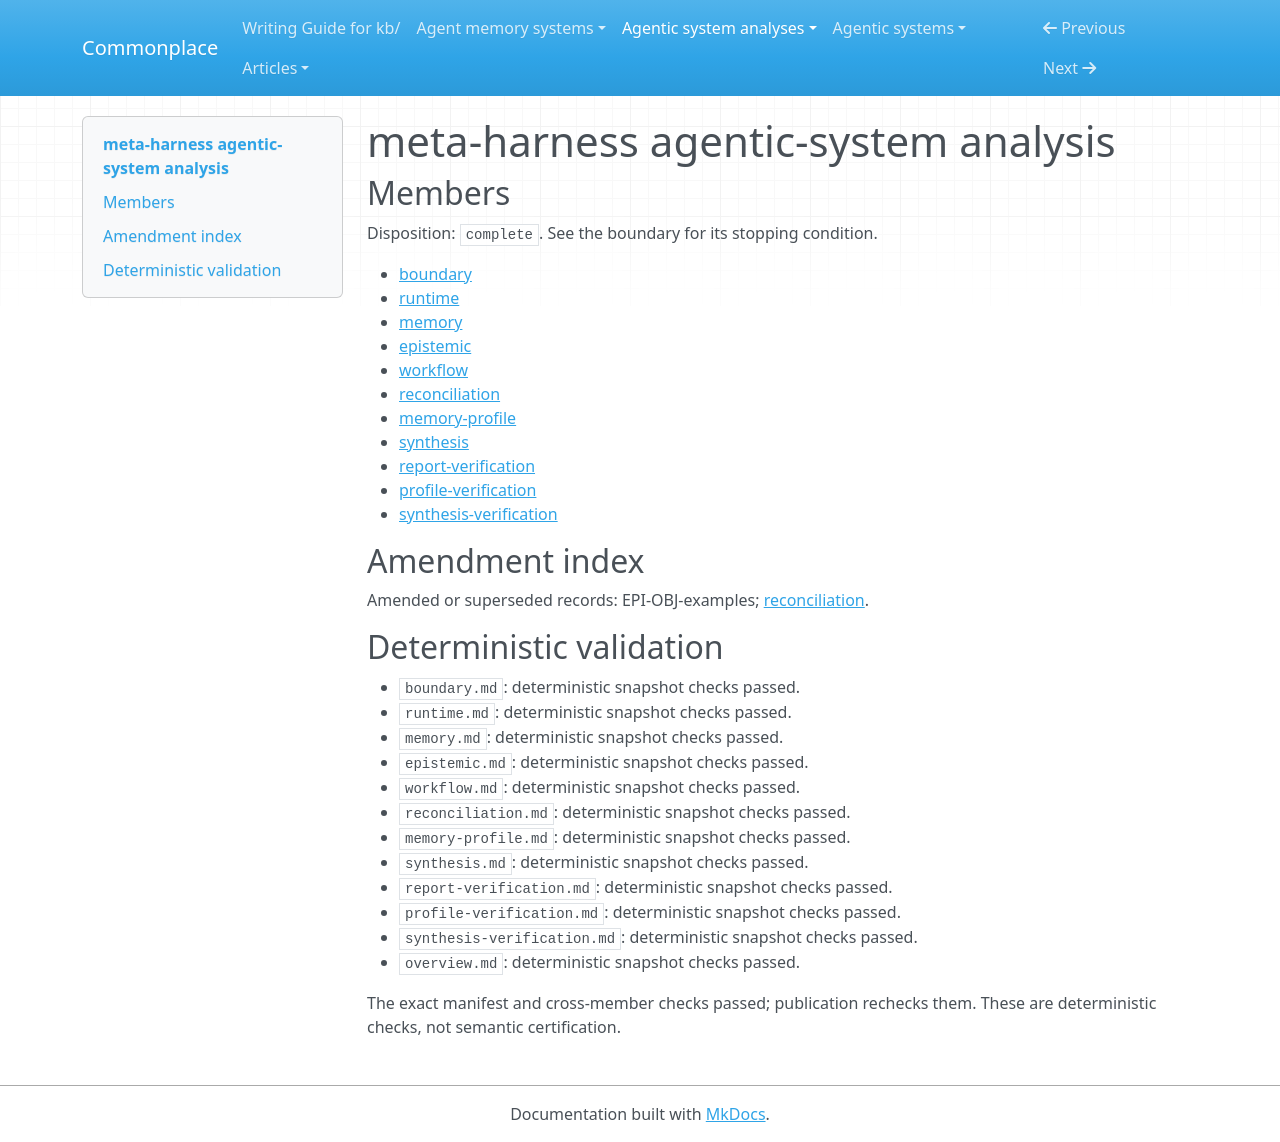

repository: zby/commonplace · page: agentic-system-analyses/retained/meta-harness/overview/index.html · generator: mkdocs

---
type: agentic-system-analyses/types/agentic-system-analysis-overview.md
description: Meta-Harness searches executable model harnesses using retained evaluation
  feedback; source inspection establishes adaptation pathways, not exercised improvement
  or causal mechanism effects.
run-id: AAS-2026-10-14-meta-harness-5e480e270fee-01
result-disposition: complete
target-class: builder or improvement plane
boundary-kind: whole-system
reviewed-boundary: 8123ccabe2b19fa1123090b2e5f1bacc20963ce8
analysis-cutoff: '2026-10-14'
evidence-tier: code-grounded
system: meta-harness
run-date: '2026-10-14'
inputs-commit: c0282c8ccb49edfef4bb095b8598c4b7aeb229b6
---

# meta-harness agentic-system analysis

## Members

Disposition: `complete`. See the boundary for its stopping condition.

- [boundary](./boundary.md)
- [runtime](./runtime.md)
- [memory](./memory.md)
- [epistemic](./epistemic.md)
- [workflow](./workflow.md)
- [reconciliation](./reconciliation.md)
- [memory-profile](./memory-profile.md)
- [synthesis](./synthesis.md)
- [report-verification](./report-verification.md)
- [profile-verification](./profile-verification.md)
- [synthesis-verification](./synthesis-verification.md)

## Amendment index

Amended or superseded records: EPI-OBJ-examples; [reconciliation](reconciliation.md).

## Deterministic validation

- `boundary.md`: deterministic snapshot checks passed.
- `runtime.md`: deterministic snapshot checks passed.
- `memory.md`: deterministic snapshot checks passed.
- `epistemic.md`: deterministic snapshot checks passed.
- `workflow.md`: deterministic snapshot checks passed.
- `reconciliation.md`: deterministic snapshot checks passed.
- `memory-profile.md`: deterministic snapshot checks passed.
- `synthesis.md`: deterministic snapshot checks passed.
- `report-verification.md`: deterministic snapshot checks passed.
- `profile-verification.md`: deterministic snapshot checks passed.
- `synthesis-verification.md`: deterministic snapshot checks passed.
- `overview.md`: deterministic snapshot checks passed.

The exact manifest and cross-member checks passed; publication rechecks them. These are deterministic checks, not semantic certification.
